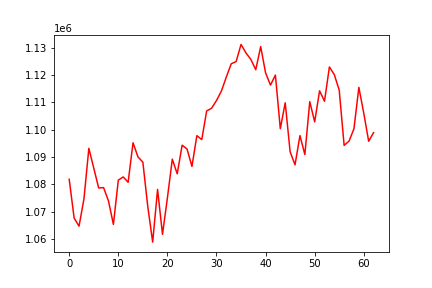

Data behind this chart, as committed beside it:
, 0
0, 1081865
1, 1067668
2, 1064710
3, 1074696
4, 1093203
5, 1085967
6, 1078694
7, 1078825
8, 1073930
9, 1065340
10, 1081566
11, 1082737
12, 1080773
13, 1095260
14, 1090086
15, 1088147
16, 1071935
17, 1058867
18, 1078156
19, 1061724
20, 1075039
21, 1089245
22, 1083871
23, 1094359
24, 1092958
25, 1086579
26, 1097853
27, 1096414
28, 1106900
29, 1107893
30, 1110720
31, 1114188
32, 1119324
33, 1124166
34, 1124978
35, 1131255
36, 1128166
37, 1125775
38, 1122008
39, 1130470
40, 1120847
41, 1116363
42, 1120051
43, 1100425
44, 1109890
45, 1091954
46, 1087182
47, 1097872
48, 1090936
49, 1110312
50, 1102913
51, 1114279
52, 1110449
53, 1123011
54, 1120193
55, 1114519
56, 1094302
57, 1095850
58, 1100357
59, 1115543
... 3 more rows
